Photos from the image-classification dataset "hymenoptera_data" in the GitHub repository probml/pyprobml. Its 2 classes are: ants, bees.

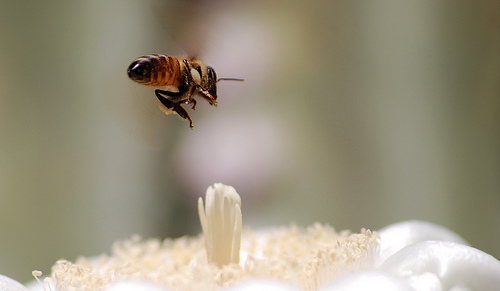
Label: bees

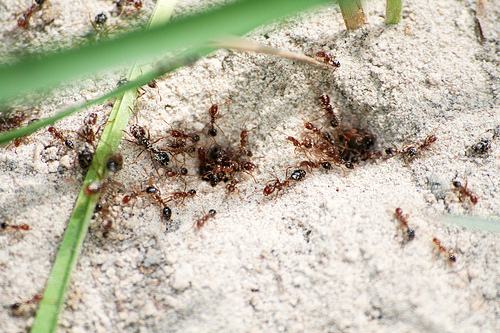
Label: ants

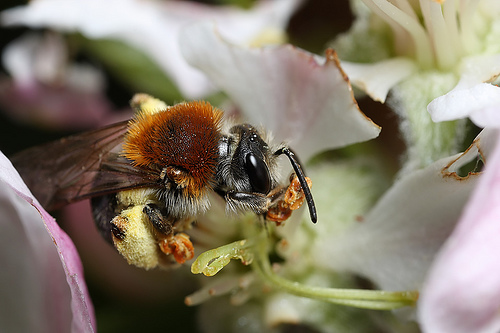
Label: bees

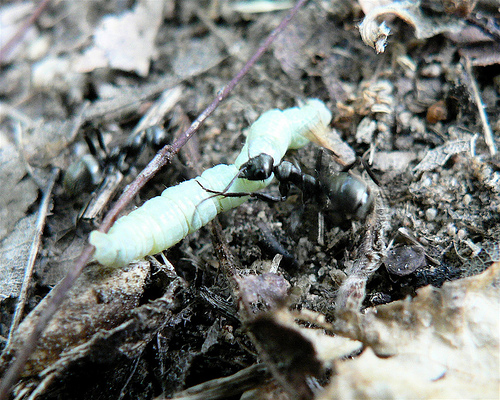
Label: ants

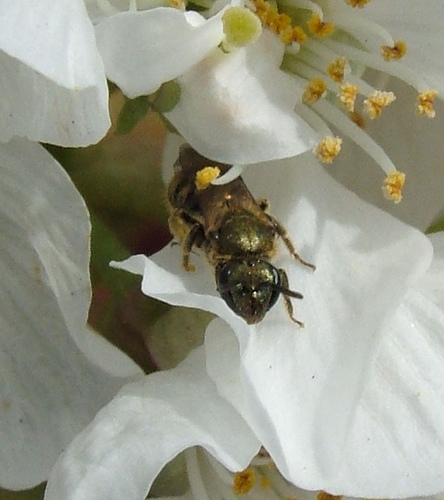
Label: bees

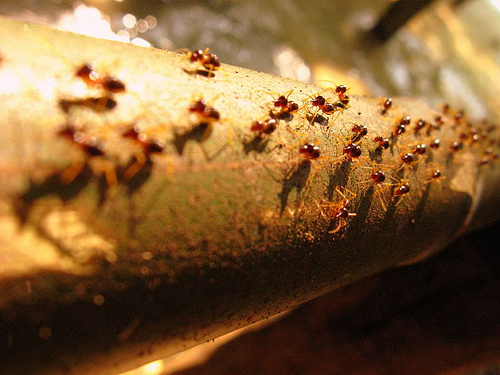
Label: ants
